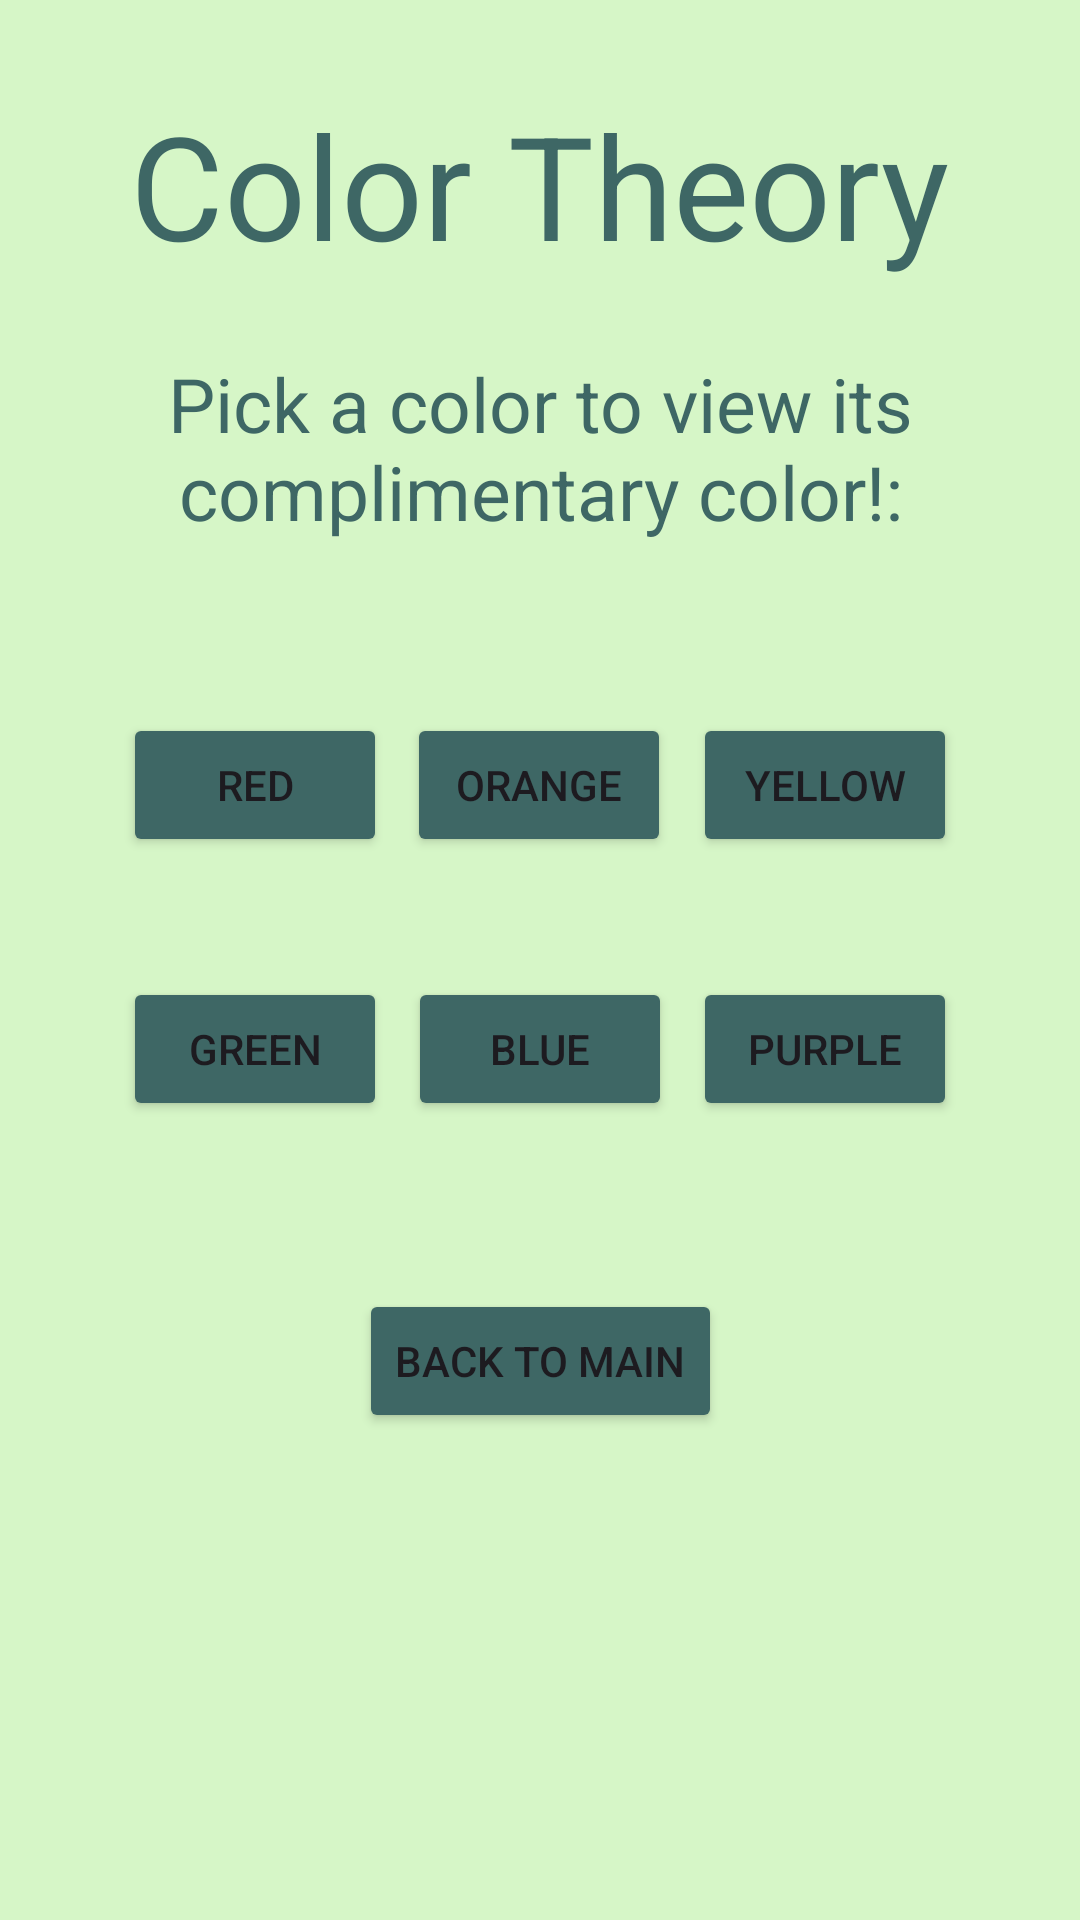

Android layout source for this screen:
<!-- AndroidManifest.xml: application theme Theme.ClosetAppVerFINAL -->
<!-- res/layout/activity_color_theory_screen_fix.xml -->
<?xml version="1.0" encoding="utf-8"?>
<androidx.constraintlayout.widget.ConstraintLayout xmlns:android="http://schemas.android.com/apk/res/android"
    xmlns:app="http://schemas.android.com/apk/res-auto"
    xmlns:tools="http://schemas.android.com/tools"
    android:layout_width="match_parent"
    android:layout_height="match_parent"
    android:background="#D6F6C7"
    tools:context=".inputScreen">

    <TextView
        android:id="@+id/colorTitle"
        android:layout_width="wrap_content"
        android:layout_height="wrap_content"
        android:text="Color Theory"
        android:textColor="#3E6765"
        android:textSize="48sp"
        app:layout_constraintBottom_toBottomOf="parent"
        app:layout_constraintEnd_toEndOf="parent"
        app:layout_constraintHorizontal_bias="0.501"
        app:layout_constraintStart_toStartOf="parent"
        app:layout_constraintTop_toTopOf="parent"
        app:layout_constraintVertical_bias="0.051" />

    <Button
        android:id="@+id/mainBtn"
        android:layout_width="wrap_content"
        android:layout_height="wrap_content"
        android:layout_marginStart="162dp"
        android:layout_marginTop="56dp"
        android:layout_marginEnd="162dp"
        android:backgroundTint="#3E6765"
        android:text="Back to Main"
        app:layout_constraintEnd_toEndOf="parent"
        app:layout_constraintStart_toStartOf="parent"
        app:layout_constraintTop_toBottomOf="@+id/blueBtn" />

    <TextView
        android:id="@+id/colorText"
        android:layout_width="wrap_content"
        android:layout_height="wrap_content"
        android:layout_marginTop="24dp"
        android:text="Pick a color to view its complimentary color!:"
        android:textAlignment="center"
        android:textColor="#3E6765"
        android:textSize="25sp"
        app:layout_constraintEnd_toEndOf="parent"
        app:layout_constraintStart_toStartOf="parent"
        app:layout_constraintTop_toBottomOf="@+id/colorTitle" />

    <Button
        android:id="@+id/redBtn"
        android:layout_width="wrap_content"
        android:layout_height="wrap_content"
        android:layout_marginStart="41dp"
        android:layout_marginTop="57dp"
        android:backgroundTint="#3E6765"
        android:text="Red"
        app:layout_constraintStart_toStartOf="parent"
        app:layout_constraintTop_toBottomOf="@+id/colorText" />

    <Button
        android:id="@+id/orangeBtn"
        android:layout_width="wrap_content"
        android:layout_height="wrap_content"
        android:layout_marginStart="28dp"
        android:layout_marginTop="57dp"
        android:layout_marginEnd="29dp"
        android:backgroundTint="#3E6765"
        android:text="Orange"
        app:layout_constraintEnd_toStartOf="@+id/yellowBtn"
        app:layout_constraintStart_toEndOf="@+id/redBtn"
        app:layout_constraintTop_toBottomOf="@+id/colorText" />

    <Button
        android:id="@+id/yellowBtn"
        android:layout_width="wrap_content"
        android:layout_height="wrap_content"
        android:layout_marginTop="57dp"
        android:layout_marginEnd="41dp"
        android:backgroundTint="#3E6765"
        android:text="Yellow"
        app:layout_constraintEnd_toEndOf="parent"
        app:layout_constraintTop_toBottomOf="@+id/colorText" />

    <Button
        android:id="@+id/greenBtn"
        android:layout_width="wrap_content"
        android:layout_height="wrap_content"
        android:layout_marginStart="41dp"
        android:layout_marginTop="40dp"
        android:backgroundTint="#3E6765"
        android:text="Green"
        app:layout_constraintStart_toStartOf="parent"
        app:layout_constraintTop_toBottomOf="@+id/redBtn" />

    <Button
        android:id="@+id/blueBtn"
        android:layout_width="wrap_content"
        android:layout_height="wrap_content"
        android:layout_marginStart="32dp"
        android:layout_marginTop="40dp"
        android:layout_marginEnd="32dp"
        android:backgroundTint="#3E6765"
        android:text="Blue"
        app:layout_constraintEnd_toStartOf="@+id/purpleBtn"
        app:layout_constraintStart_toEndOf="@+id/greenBtn"
        app:layout_constraintTop_toBottomOf="@+id/orangeBtn" />

    <Button
        android:id="@+id/purpleBtn"
        android:layout_width="wrap_content"
        android:layout_height="wrap_content"
        android:layout_marginTop="40dp"
        android:layout_marginEnd="41dp"
        android:backgroundTint="#3E6765"
        android:text="Purple"
        app:layout_constraintEnd_toEndOf="parent"
        app:layout_constraintTop_toBottomOf="@+id/yellowBtn" />

    <TextView
        android:id="@+id/descriptionTextView"
        android:layout_width="wrap_content"
        android:layout_height="wrap_content"
        android:layout_marginStart="176dp"
        android:layout_marginTop="41dp"
        android:layout_marginEnd="177dp"
        android:text=""
        app:layout_constraintEnd_toEndOf="parent"
        app:layout_constraintStart_toStartOf="parent"
        app:layout_constraintTop_toBottomOf="@+id/mainBtn" />


</androidx.constraintlayout.widget.ConstraintLayout>
<!-- resources referenced by this layout -->
<resources>
  <style name="Theme.ClosetAppVerFINAL" parent="Base.Theme.ClosetAppVerFINAL" />
  <style name="Base.Theme.ClosetAppVerFINAL" parent="Theme.Material3.DayNight.NoActionBar">
          
          
      </style>
</resources>
